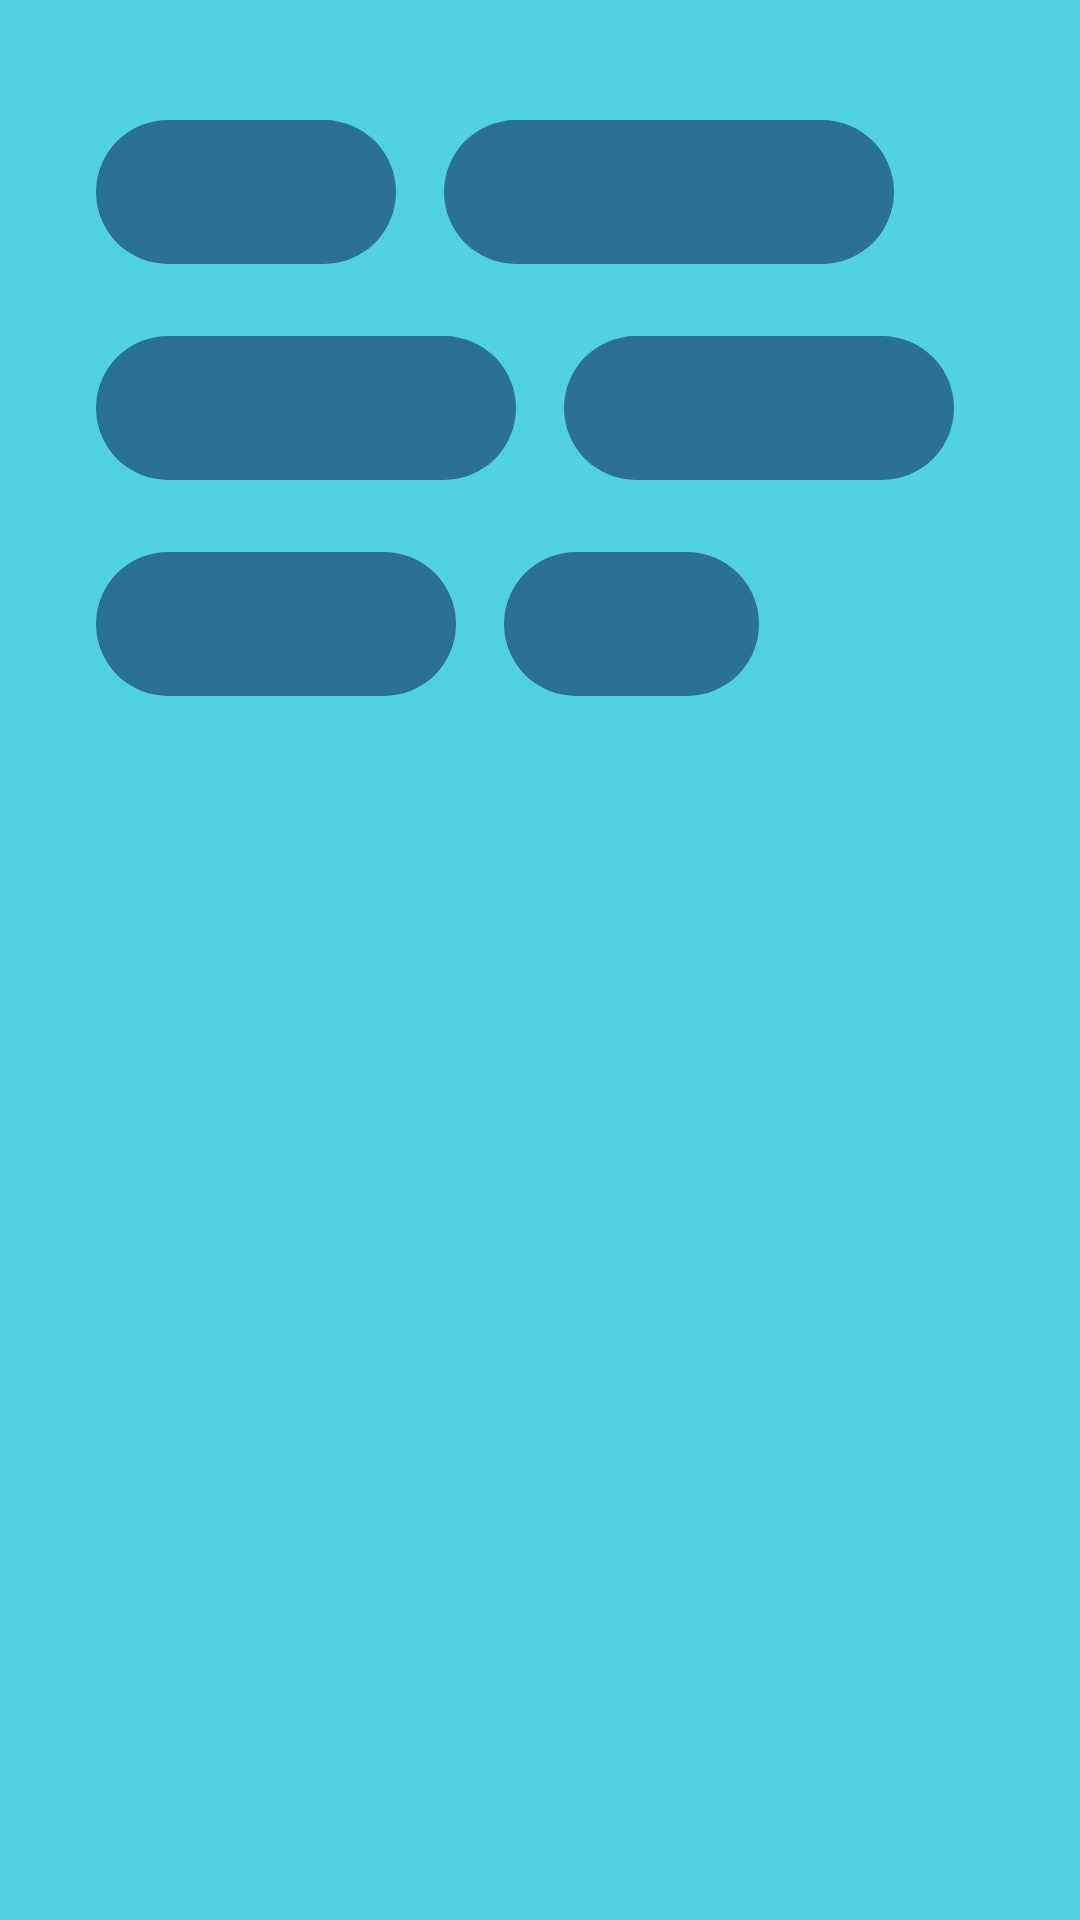

Reconstruct the res/layout file that produces this screen, plus the resources it refers to.
<!-- AndroidManifest.xml: application theme AppTheme -->
<!-- res/layout/filter_layout_1.xml -->
<?xml version="1.0" encoding="utf-8"?>
<LinearLayout xmlns:android="http://schemas.android.com/apk/res/android"
              xmlns:app="http://schemas.android.com/apk/res-auto"
              xmlns:tools="http://schemas.android.com/tools"
              android:layout_width="match_parent"
              android:layout_height="match_parent"
              tools:layout_height="@dimen/sheet_peek_height"
              android:layout_gravity="bottom"
              android:orientation="vertical"
              android:padding="@dimen/filter_layout_padding"
              tools:background="@color/colorPrimaryDark">

    <LinearLayout
        android:layout_width="match_parent"
        android:layout_height="wrap_content"
        android:layout_marginTop="8dp"
        android:orientation="horizontal">

        <ImageView
            android:id="@+id/filter_pill_1"
            android:layout_width="100dp"
            android:layout_height="48dp"
            android:tint="@color/filter_pill_color"
            app:srcCompat="@drawable/ic_pill"/>

        <ImageView
            android:id="@+id/filter_pill_2"
            android:layout_width="150dp"
            android:layout_height="48dp"
            android:layout_marginLeft="16dp"
            android:tint="@color/filter_pill_color"
            app:srcCompat="@drawable/ic_pill"/>
    </LinearLayout>

    <LinearLayout
        android:layout_width="match_parent"
        android:layout_height="wrap_content"
        android:layout_marginTop="24dp"
        android:orientation="horizontal">

        <ImageView
            android:id="@+id/filter_pill_3"
            android:layout_width="140dp"
            android:layout_height="48dp"
            android:tint="@color/filter_pill_color"
            app:srcCompat="@drawable/ic_pill"/>

        <ImageView
            android:id="@+id/filter_pill_4"
            android:layout_width="130dp"
            android:layout_height="48dp"
            android:layout_marginLeft="16dp"
            android:tint="@color/filter_pill_color"
            app:srcCompat="@drawable/ic_pill"/>
    </LinearLayout>

    <LinearLayout
        android:layout_width="match_parent"
        android:layout_height="wrap_content"
        android:layout_marginTop="24dp"
        android:orientation="horizontal">

        <ImageView
            android:id="@+id/filter_pill_5"
            android:layout_width="120dp"
            android:layout_height="48dp"
            android:tint="@color/filter_pill_color"
            app:srcCompat="@drawable/ic_pill"/>

        <ImageView
            android:id="@+id/filter_pill_6"
            android:layout_width="85dp"
            android:layout_height="48dp"
            android:layout_marginLeft="16dp"
            android:tint="@color/filter_pill_color"
            app:srcCompat="@drawable/ic_pill"/>
    </LinearLayout>
</LinearLayout>
<!-- resources referenced by this layout -->
<resources>
  <color name="colorPrimaryDark">#0F6088</color>
  <color name="filter_pill_color">#297195</color>
  <dimen name="filter_layout_padding">32dp</dimen>
  <dimen name="sheet_peek_height">340dp</dimen>
  <!-- drawable ic_pill (drawable) -->
  <?xml version="1.0" encoding="UTF-8"?>
  <layer-list xmlns:android="http://schemas.android.com/apk/res/android">
      <item>
          <shape
              android:shape="rectangle">
              <corners
                  android:radius="64dp"/>
              <solid
                  android:color="#000"/>
          </shape>
      </item>
  </layer-list>
  <style name="AppTheme" parent="Theme.AppCompat.Light.NoActionBar">
          
          <item name="colorPrimary">@color/colorPrimary</item>
          <item name="colorPrimaryDark">@color/colorPrimary</item>
          <item name="colorAccent">@color/colorAccent</item>
          <item name="android:windowBackground">@color/windowBackground</item>
          <item name="android:windowDrawsSystemBarBackgrounds">true</item>
          <item name="android:statusBarColor">@android:color/transparent</item>
      </style>
  <color name="colorPrimary">#18BDD6</color>
  <color name="colorAccent">#FF6284</color>
  <color name="windowBackground">#51D1E2</color>
</resources>
